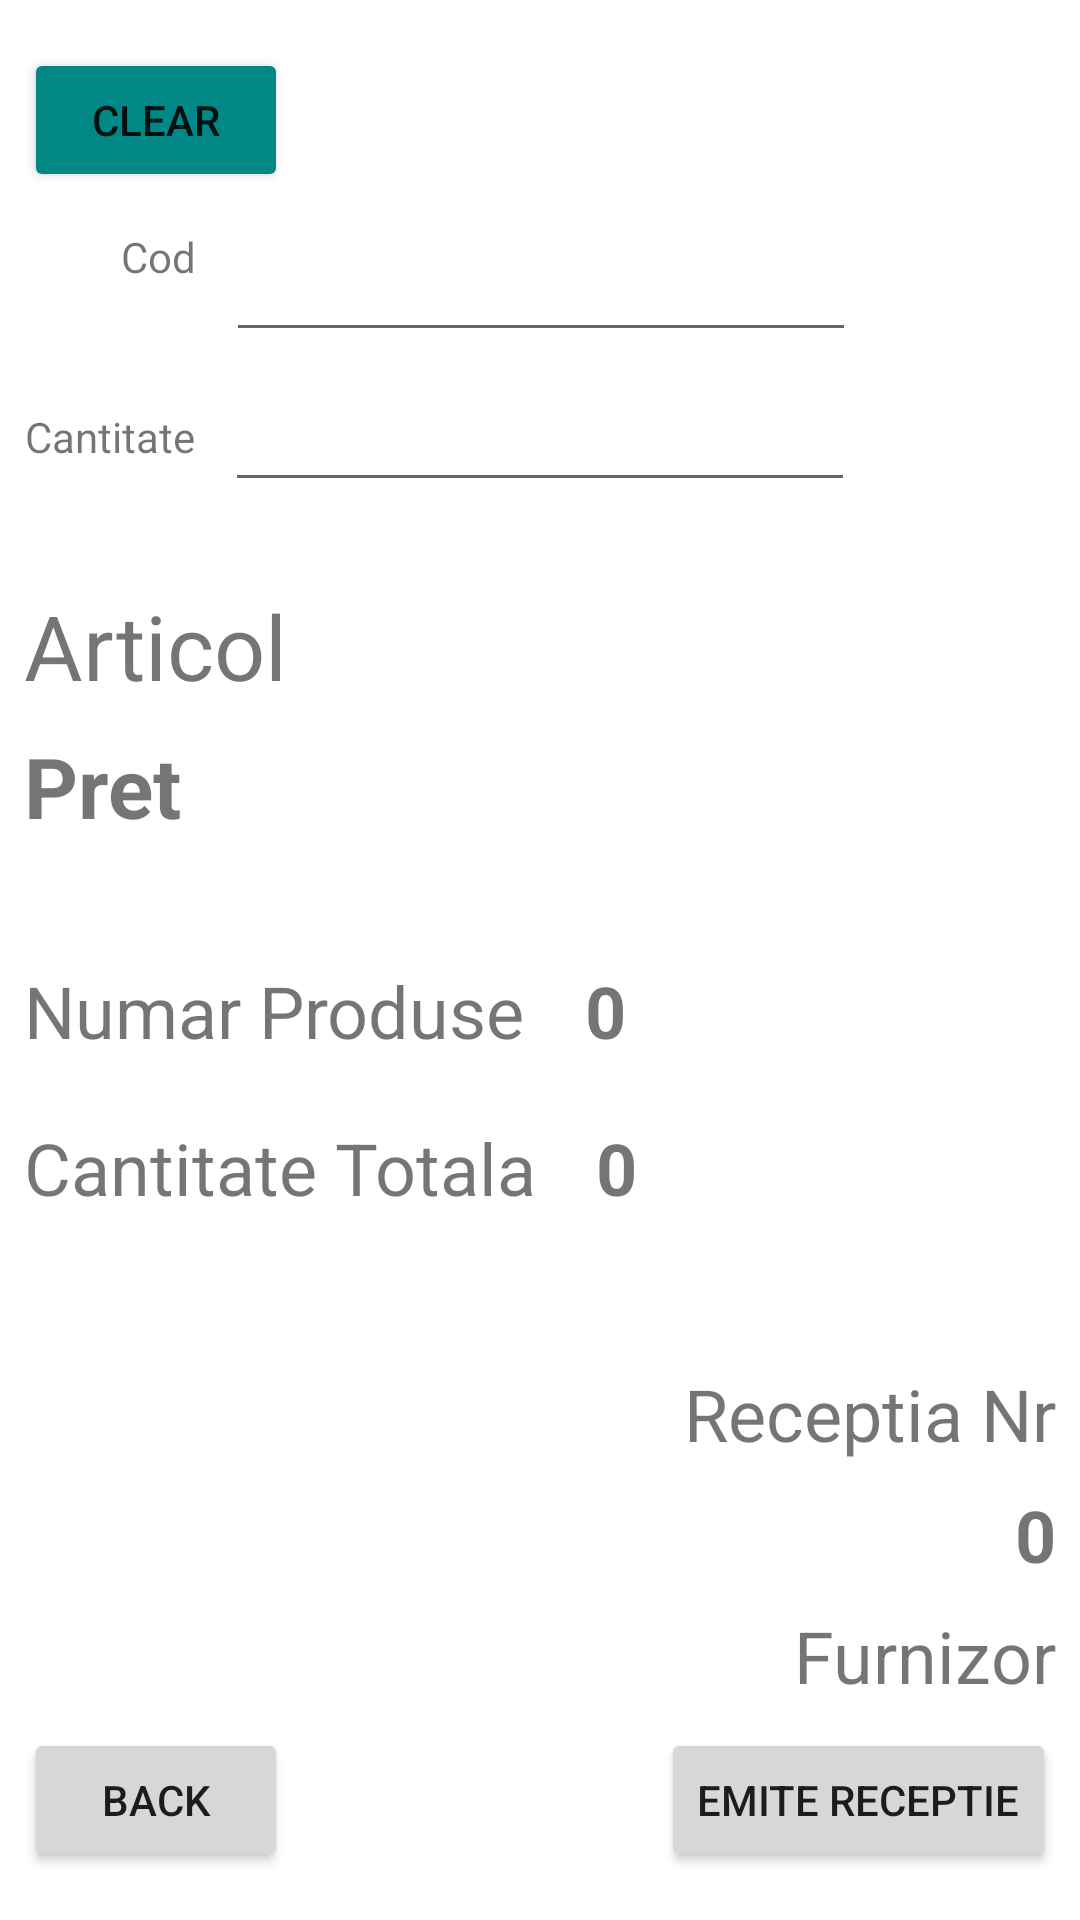

This screen was rendered from an Android layout file. Write that file and the resources it references.
<!-- AndroidManifest.xml: application theme Theme.Mobility -->
<!-- res/layout/activity_receptie_furnizor.xml -->
<?xml version="1.0" encoding="utf-8"?>
<androidx.constraintlayout.widget.ConstraintLayout xmlns:android="http://schemas.android.com/apk/res/android"
    xmlns:app="http://schemas.android.com/apk/res-auto"
    xmlns:tools="http://schemas.android.com/tools"
    android:id="@+id/relativeLayout"
    android:layout_width="match_parent"
    android:layout_height="match_parent"
    tools:context=".ReceptieFurnizor">

    <TextView
        android:id="@+id/textCod"
        android:layout_width="wrap_content"
        android:layout_height="wrap_content"
        android:layout_marginTop="12dp"
        android:layout_marginEnd="10dp"
        android:text="Cod"
        app:layout_constraintEnd_toStartOf="@id/inputCod"
        app:layout_constraintTop_toBottomOf="@+id/buttonClearReceptie" />

    <EditText
        android:id="@+id/inputCod"
        android:layout_width="wrap_content"
        android:layout_height="wrap_content"
        android:layout_marginTop="12dp"
        android:ems="10"
        android:imeOptions="actionSend"
        android:inputType="number"
        app:layout_constraintEnd_toEndOf="parent"
        app:layout_constraintHorizontal_bias="0.502"
        app:layout_constraintStart_toStartOf="parent"
        app:layout_constraintTop_toBottomOf="@+id/buttonClearReceptie" />

    <TextView
        android:id="@+id/textCantitate"
        android:layout_width="wrap_content"
        android:layout_height="wrap_content"
        android:layout_marginTop="60dp"
        android:layout_marginEnd="10dp"
        android:text="Cantitate"
        app:layout_constraintEnd_toStartOf="@+id/inputCantitate"
        app:layout_constraintTop_toTopOf="@id/textCod" />

    <EditText
        android:id="@+id/inputCantitate"
        android:layout_width="wrap_content"
        android:layout_height="wrap_content"
        android:layout_marginTop="50dp"
        android:ems="10"
        android:imeOptions="actionSend"
        android:inputType="number"
        app:layout_constraintEnd_toEndOf="parent"
        app:layout_constraintHorizontal_bias="0.5"
        app:layout_constraintStart_toStartOf="parent"
        app:layout_constraintTop_toTopOf="@id/inputCod" />

    <TextView
        android:id="@+id/textProdusNume"
        android:layout_width="wrap_content"
        android:layout_height="wrap_content"
        android:layout_marginStart="8dp"
        android:layout_marginTop="40dp"
        android:text="Articol"
        android:textSize="30sp"
        app:layout_constraintStart_toStartOf="parent"
        app:layout_constraintTop_toBottomOf="@+id/textCantitate" />

    <TextView
        android:id="@+id/textProdusPret"
        android:layout_width="wrap_content"
        android:layout_height="wrap_content"
        android:layout_marginStart="8dp"
        android:layout_marginTop="8dp"
        android:text="Pret"
        android:textSize="28sp"
        android:textStyle="bold"
        app:layout_constraintStart_toStartOf="parent"
        app:layout_constraintTop_toBottomOf="@+id/textProdusNume" />

    <TextView
        android:id="@+id/textNrProduse"
        android:layout_width="wrap_content"
        android:layout_height="wrap_content"
        android:layout_marginStart="8dp"
        android:layout_marginTop="40dp"
        android:text="Numar Produse"
        android:textAllCaps="false"
        android:textSize="24sp"
        app:layout_constraintStart_toStartOf="parent"
        app:layout_constraintTop_toBottomOf="@+id/textProdusPret" />

    <TextView
        android:id="@+id/textNrProduseNR"
        android:layout_width="wrap_content"
        android:layout_height="wrap_content"
        android:layout_marginStart="20dp"
        android:layout_marginTop="40dp"
        android:text="0"
        android:textSize="24sp"
        android:textStyle="bold"
        app:layout_constraintStart_toEndOf="@+id/textNrProduse"
        app:layout_constraintTop_toBottomOf="@id/textProdusPret" />

    <TextView
        android:id="@+id/textCantitateTotala"
        android:layout_width="wrap_content"
        android:layout_height="wrap_content"
        android:layout_marginStart="8dp"
        android:layout_marginTop="20dp"
        android:text="Cantitate Totala"
        android:textSize="24sp"
        app:layout_constraintStart_toStartOf="parent"
        app:layout_constraintTop_toBottomOf="@+id/textNrProduse" />

    <TextView
        android:id="@+id/textCantitateTotalaNR"
        android:layout_width="wrap_content"
        android:layout_height="wrap_content"
        android:layout_marginStart="20dp"
        android:layout_marginTop="20dp"
        android:text="0"
        android:textSize="24sp"
        android:textStyle="bold"
        app:layout_constraintStart_toEndOf="@+id/textCantitateTotala"
        app:layout_constraintTop_toBottomOf="@+id/textNrProduseNR" />

    <TextView
        android:id="@+id/textDocNrLabel"
        android:layout_width="wrap_content"
        android:layout_height="wrap_content"
        android:layout_marginEnd="8dp"
        android:layout_marginBottom="8dp"
        android:text="Receptia Nr"
        android:textSize="24sp"
        app:layout_constraintBottom_toTopOf="@+id/textDocNr"
        app:layout_constraintEnd_toEndOf="parent" />

    <TextView
        android:id="@+id/textDocNr"
        android:layout_width="wrap_content"
        android:layout_height="wrap_content"
        android:layout_marginEnd="8dp"
        android:layout_marginBottom="8dp"
        android:text="0"
        android:textSize="24sp"
        android:textStyle="bold"
        app:layout_constraintBottom_toTopOf="@+id/textFurnizorCurentReceptie"
        app:layout_constraintEnd_toEndOf="parent" />

    <TextView
        android:id="@+id/textFurnizorCurentReceptie"
        android:layout_width="wrap_content"
        android:layout_height="wrap_content"
        android:layout_marginEnd="8dp"
        android:layout_marginBottom="8dp"
        android:text="Furnizor"
        android:textSize="24sp"
        app:layout_constraintBottom_toTopOf="@+id/buttonBackRecMain"
        app:layout_constraintEnd_toEndOf="parent" />

    <Button
        android:id="@+id/buttonBackRecMain"
        android:layout_width="wrap_content"
        android:layout_height="wrap_content"
        android:layout_marginStart="8dp"
        android:layout_marginBottom="16dp"
        android:text="Back"
        app:layout_constraintBottom_toBottomOf="parent"
        app:layout_constraintStart_toStartOf="parent" />

    <Button
        android:id="@+id/buttonClearReceptie"
        android:layout_width="wrap_content"
        android:layout_height="wrap_content"
        android:layout_marginStart="8dp"
        android:layout_marginTop="16dp"
        android:text="Clear"
        android:textAllCaps="true"
        app:backgroundTint="@color/teal_700"
        app:layout_constraintStart_toStartOf="parent"
        app:layout_constraintTop_toTopOf="parent" />

    <Button
        android:id="@+id/buttonEmiteReceptie"
        android:layout_width="wrap_content"
        android:layout_height="wrap_content"
        android:layout_marginEnd="8dp"
        android:layout_marginBottom="16dp"
        android:text="Emite Receptie"
        app:layout_constraintBottom_toBottomOf="parent"
        app:layout_constraintEnd_toEndOf="parent" />


</androidx.constraintlayout.widget.ConstraintLayout>
<!-- resources referenced by this layout -->
<resources>
  <style name="Theme.Mobility" parent="Theme.MaterialComponents.DayNight.NoActionBar">
          
          <item name="colorPrimary">@color/purple_500</item>
          <item name="colorPrimaryVariant">@color/purple_700</item>
          <item name="colorOnPrimary">@color/white</item>
          
          <item name="colorSecondary">@color/teal_200</item>
          <item name="colorSecondaryVariant">@color/teal_700</item>
          <item name="colorOnSecondary">@color/black</item>
          
          <item name="android:statusBarColor" tools:targetApi="l">?attr/colorPrimaryVariant</item>
          
      </style>
  <!-- not gathered from this repository: default colours our renderer supplied (Android Studio template values) -->
  <color name="purple_500">#FF6200EE</color>
  <color name="purple_700">#FF3700B3</color>
  <color name="teal_200">#FF03DAC5</color>
  <color name="teal_700">#FF018786</color>
  <color name="black">#FF000000</color>
  <color name="white">#FFFFFFFF</color>
</resources>
